Run: headless pygame with SDL's dummy video driver; simulated clock (each Clock.tick advances the game by its frame time, no real sleeping); random seed 0; keys injected as events and as key.get_pressed() state; no mouse input.
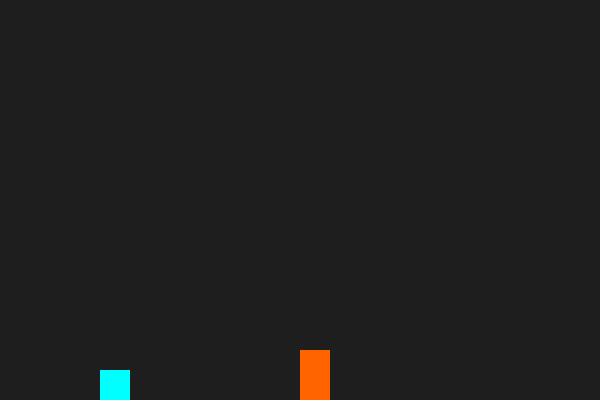
Frame 1 of 4 · flips 1–60 · no input
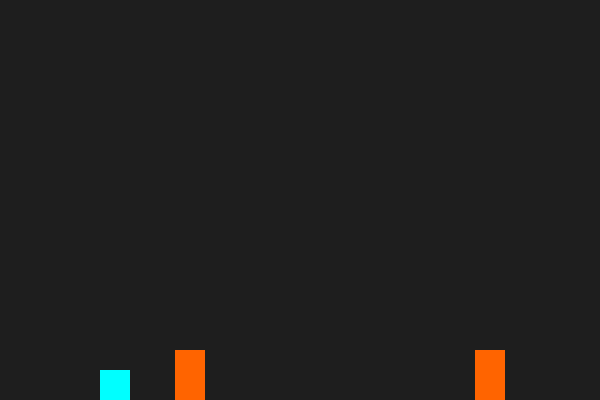
Frame 2 of 4 · flips 61–180 · tapped SPACE, RETURN · held RIGHT (→), D
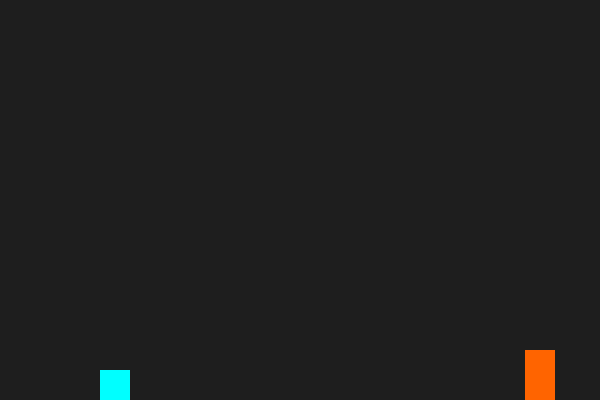
Frame 3 of 4 · flips 181–300 · held DOWN (↓), S
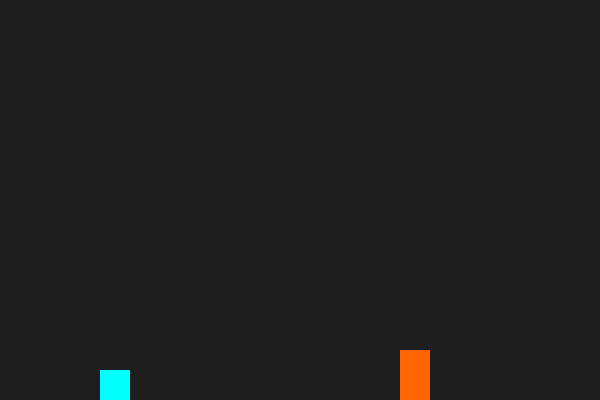
Frame 4 of 4 · flips 301–420 · held LEFT (←), A, UP (↑), W

The pygame program that drew these frames:

import os
os.environ['SDL_AUDIODRIVER'] = 'dummy'
import pygame

pygame.init()
w, h = 600, 400
win = pygame.display.set_mode((w, h))
pygame.display.set_caption("Geometry Dash")
clock = pygame.time.Clock()

player = pygame.Rect(100, h - 50, 30, 30)
player_vel = 0
gravity = 0.8
jump_strength = -12

obstacles = [pygame.Rect(600, h - 50, 30, 50), pygame.Rect(900, h - 50, 30, 50)]
speed = 5
score = 0

running = True
while running:
    for event in pygame.event.get():
        if event.type == pygame.QUIT:
            running = False
        if event.type == pygame.KEYDOWN and event.key == pygame.K_SPACE:
            if player.bottom >= h:
                player_vel = jump_strength

    player_vel += gravity
    player.y += player_vel
    if player.bottom > h:
        player.bottom = h
        player_vel = 0

    for ob in obstacles:
        ob.x -= speed
        if ob.right < 0:
            ob.x = 800 + (score % 300)
            score += 1

    if any(player.colliderect(ob) for ob in obstacles):
        player.y = h - 50
        player_vel = 0
        score = 0
        for i, ob in enumerate(obstacles):
            ob.x = 600 + i * 300

    win.fill((30, 30, 30))
    pygame.draw.rect(win, (0, 255, 255), player)
    for ob in obstacles:
        pygame.draw.rect(win, (255, 100, 0), ob)

    pygame.display.flip()
    clock.tick(60)

pygame.quit()
